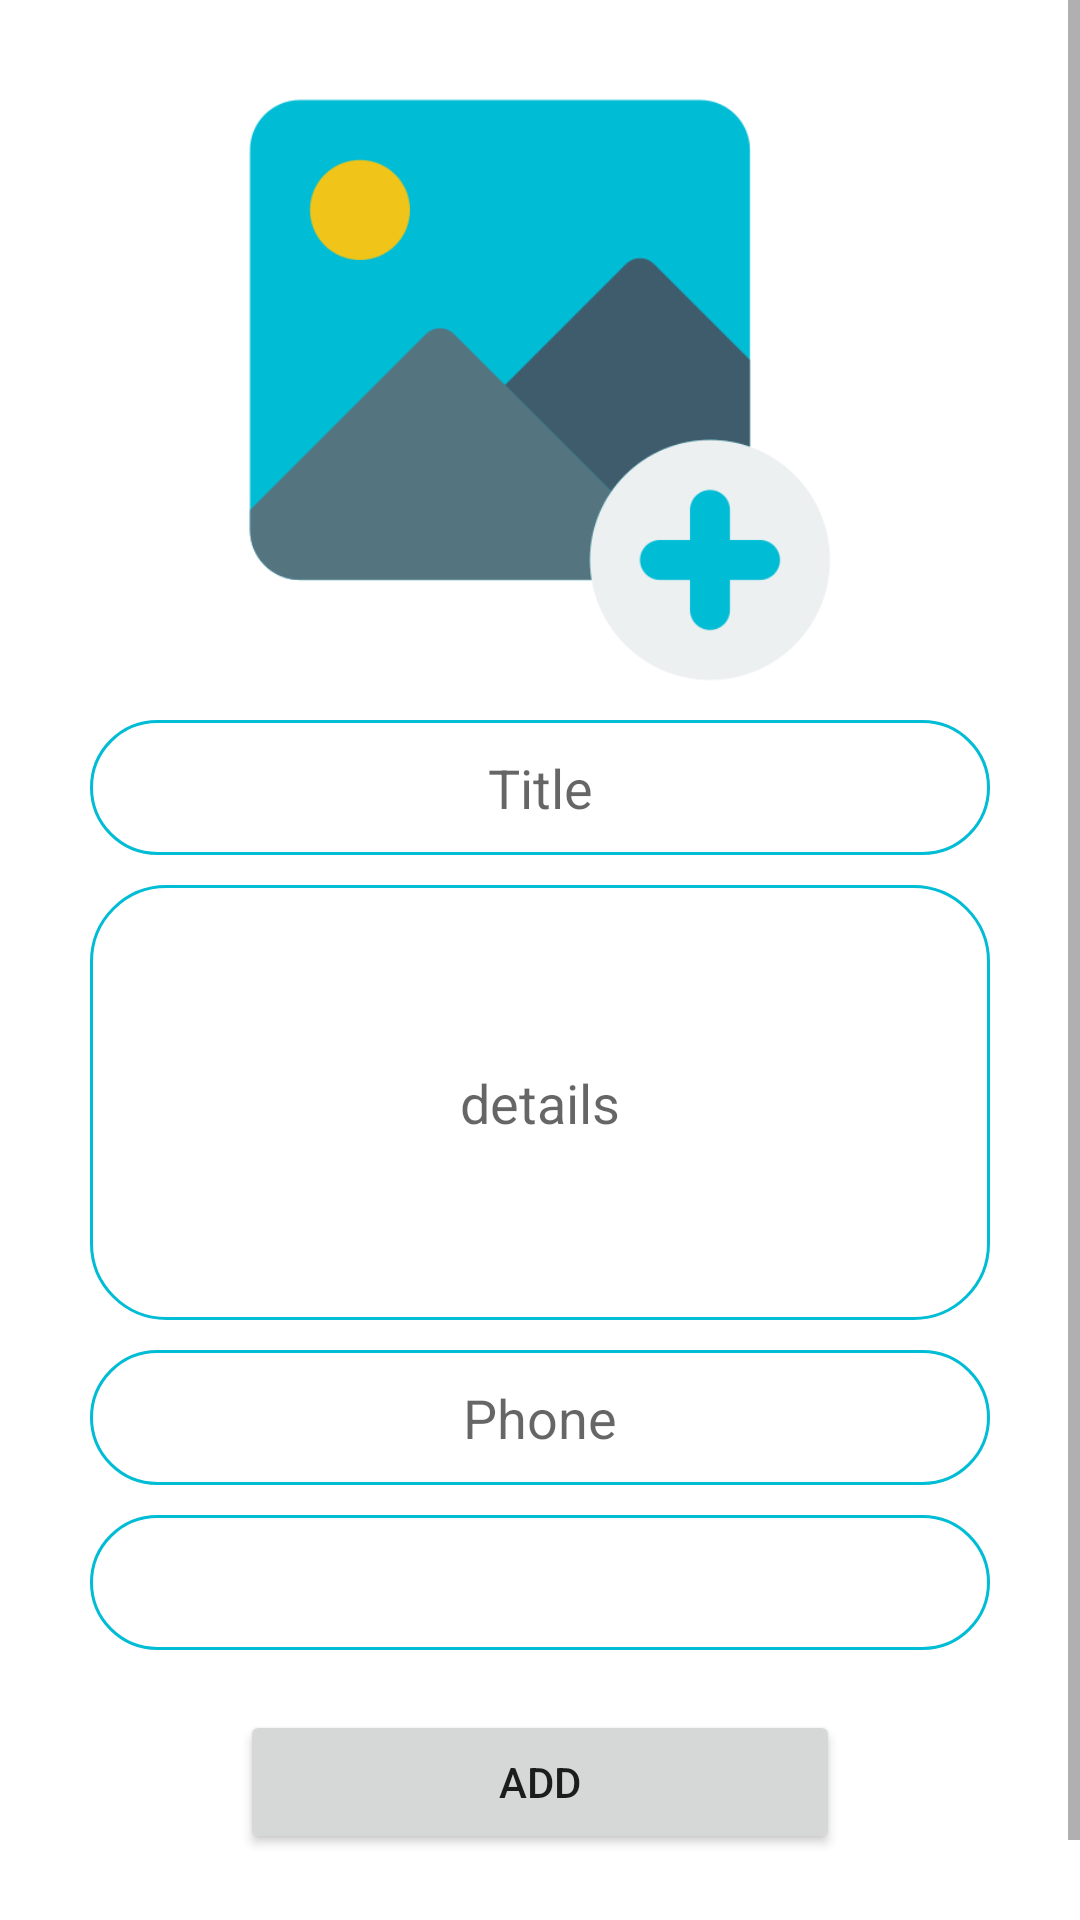

Here is an Android app screen rendered from its layout file. Give the layout XML and the strings, colors and styles it references.
<!-- AndroidManifest.xml: application theme Theme.Fanni -->
<!-- res/layout/activity_add_request.xml -->
<?xml version="1.0" encoding="utf-8"?>
<ScrollView xmlns:android="http://schemas.android.com/apk/res/android"
    xmlns:app="http://schemas.android.com/apk/res-auto"
    xmlns:tools="http://schemas.android.com/tools"
    android:layout_width="match_parent"
    android:layout_height="match_parent"
    tools:context=".citizen.AddRequestActivity">


    <LinearLayout
        android:layout_width="match_parent"
        android:layout_height="wrap_content"
        android:orientation="vertical">

        <ImageView
            android:id="@+id/requestImage"
            android:layout_width="match_parent"
            android:layout_height="200dp"
            android:layout_gravity="center"
            android:layout_marginTop="30dp"
            app:srcCompat="@drawable/add_image" />

        <EditText
            android:layout_width="match_parent"
            android:layout_height="45dp"
            android:layout_marginLeft="30dp"
            android:layout_marginTop="10dp"
            android:gravity="center"
            android:layout_marginRight="30dp"
            android:background="@drawable/edit_text_shape"
            android:drawablePadding="5dp"
            android:ems="10"
            android:id="@+id/title"
            android:hint="Title"
            android:inputType="textPersonName"
            android:paddingLeft="20dp"
            android:paddingRight="20dp" />

        <EditText
            android:id="@+id/details"
            android:layout_width="match_parent"
            android:layout_height="145dp"
            android:layout_marginLeft="30dp"
            android:layout_marginTop="10dp"
            android:layout_marginRight="30dp"
            android:background="@drawable/edit_text_shape"
            android:drawablePadding="5dp"
            android:gravity="center"
            android:hint="details"
            android:inputType="textPersonName"
            android:paddingLeft="20dp"
            android:paddingRight="20dp" />

        <EditText
            android:id="@+id/phone"
            android:layout_width="match_parent"
            android:layout_height="45dp"
            android:layout_marginLeft="30dp"
            android:layout_marginTop="10dp"
            android:layout_marginRight="30dp"
            android:background="@drawable/edit_text_shape"
            android:drawablePadding="5dp"
            android:ems="10"
            android:gravity="center"
            android:hint="Phone"
            android:inputType="textPersonName"
            android:paddingLeft="20dp"
            android:paddingRight="20dp" />

        <Spinner
            android:id="@+id/jobType"
            android:layout_width="match_parent"
            android:layout_height="45dp"
            android:layout_marginLeft="30dp"
            android:layout_marginTop="10dp"
            android:layout_marginRight="30dp"
            android:background="@drawable/edit_text_shape"
            android:entries="@array/worker_type"
            android:paddingStart="16dp"
            android:paddingRight="16dp" />


        <Button
            android:id="@+id/add"
            android:layout_width="200dp"
            android:layout_height="wrap_content"
            android:layout_gravity="center"
            android:layout_marginTop="20dp"
            android:layout_marginBottom="50dp"
            android:text="ADD" />

    </LinearLayout>
</ScrollView>
<!-- resources referenced by this layout -->
<resources>
  <!-- drawable add_image: png bitmap (drawable, 24392 bytes) -->
  <!-- drawable edit_text_shape (drawable) -->
  <?xml version="1.0" encoding="utf-8"?>
  <shape xmlns:android="http://schemas.android.com/apk/res/android">
  
  
      <stroke android:color="@color/purple_500" android:width="1dp"/>
      <corners android:radius="25dp"/>
  </shape>
  <style name="Theme.Fanni" parent="Theme.MaterialComponents.DayNight.DarkActionBar">
          
          <item name="colorPrimary">@color/purple_500</item>
          <item name="colorPrimaryVariant">@color/purple_700</item>
          <item name="colorOnPrimary">@color/white</item>
          
          <item name="colorSecondary">@color/teal_200</item>
          <item name="colorSecondaryVariant">@color/teal_700</item>
          <item name="colorOnSecondary">@color/black</item>
          
          <item name="android:statusBarColor" tools:targetApi="l">?attr/colorPrimaryVariant</item>
          
      </style>
  <color name="purple_500">#00BCD4</color>
  <color name="purple_700">#0097A7</color>
  <color name="white">#FFFFFFFF</color>
  <color name="teal_200">#FF03DAC5</color>
  <color name="teal_700">#FF018786</color>
  <color name="black">#FF000000</color>
</resources>
